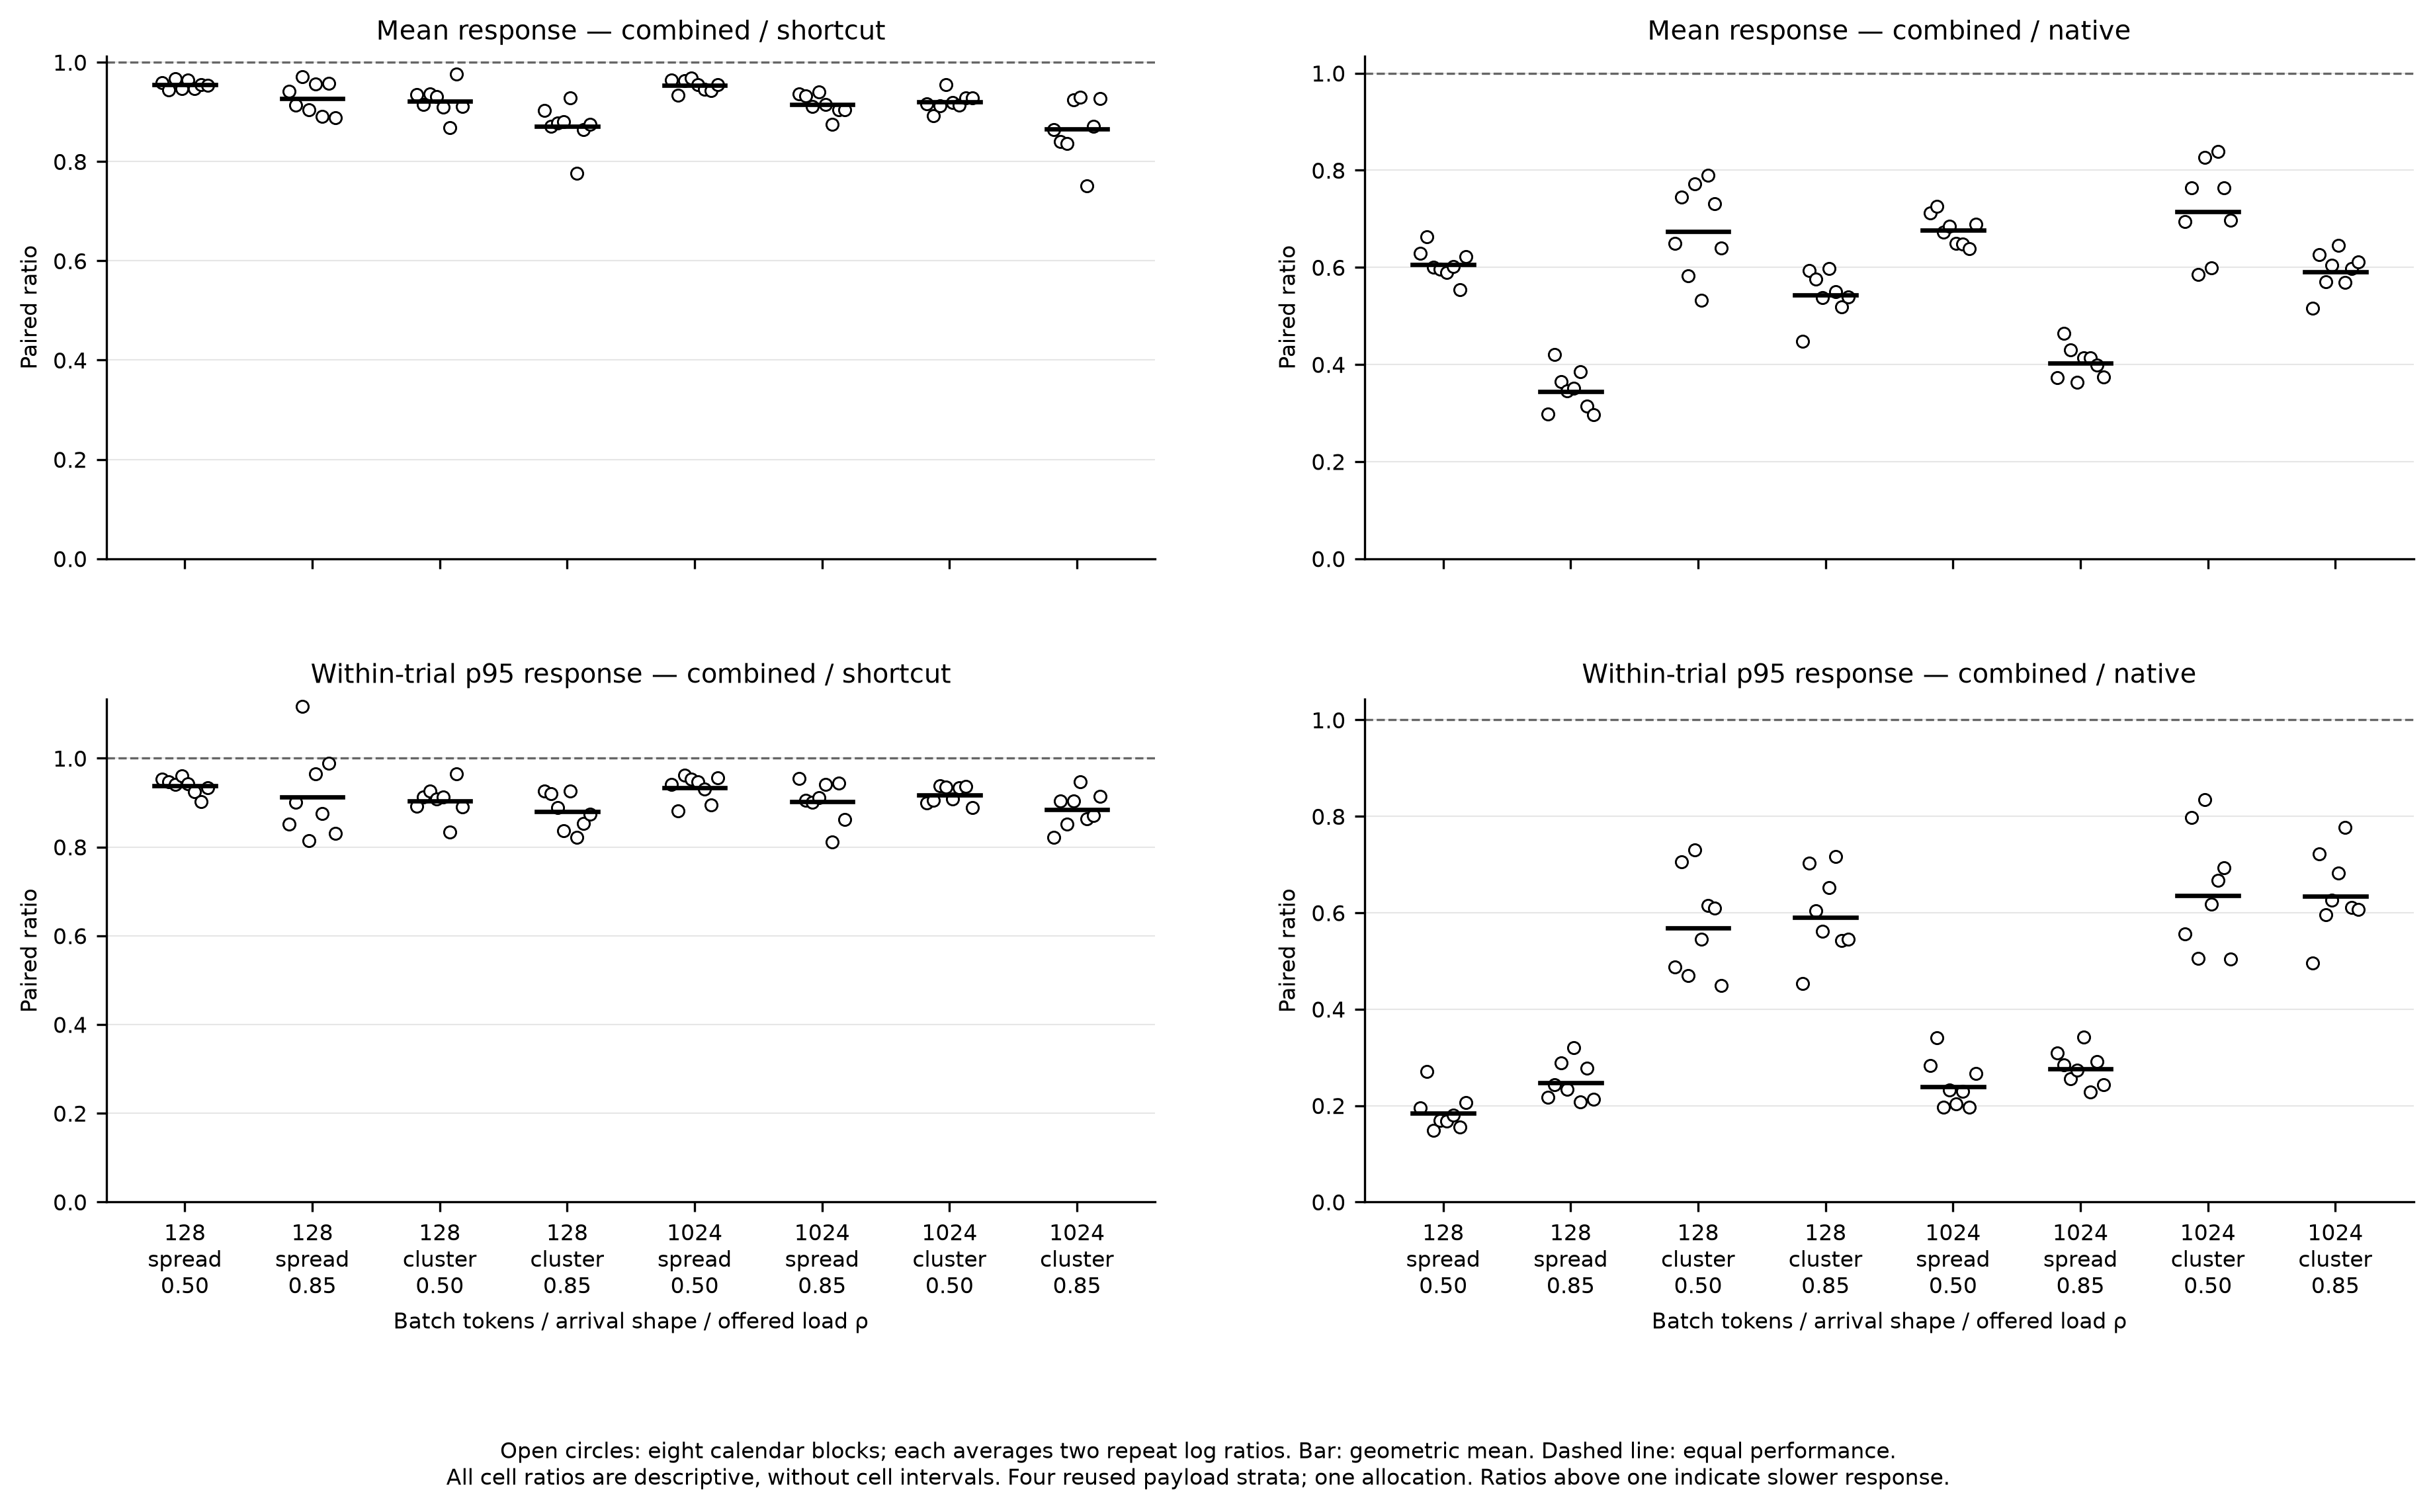

Source data for this figure (header and first rows):
arrival_block_id, block_id, regime, batch_tokens, pattern, rho, contrast, response_mean_ns_ratio, response_p95_ns_ratio, service_mean_ns_ratio
combo-fresh-01, opt-pilot-01, domain0, 128, spread, 0.5, combined_over_shortcut, 0.959, 0.9534, 0.9605
combo-fresh-01, opt-pilot-01, domain0, 128, spread, 0.5, combined_over_native, 0.6283, 0.195, 0.8476
combo-fresh-01, opt-pilot-01, domain0, 128, spread, 0.5, shortcut_over_native, 0.6551, 0.2045, 0.8825
combo-fresh-02, opt-pilot-01, domain1, 128, spread, 0.5, combined_over_shortcut, 0.9444, 0.9472, 0.9455
combo-fresh-02, opt-pilot-01, domain1, 128, spread, 0.5, combined_over_native, 0.663, 0.2708, 0.8262
combo-fresh-02, opt-pilot-01, domain1, 128, spread, 0.5, shortcut_over_native, 0.702, 0.286, 0.8739
combo-fresh-03, opt-pilot-02, domain0, 128, spread, 0.5, combined_over_shortcut, 0.9674, 0.9405, 0.9672
combo-fresh-03, opt-pilot-02, domain0, 128, spread, 0.5, combined_over_native, 0.6009, 0.1482, 0.8377
combo-fresh-03, opt-pilot-02, domain0, 128, spread, 0.5, shortcut_over_native, 0.6212, 0.1576, 0.8661
combo-fresh-04, opt-pilot-02, domain1, 128, spread, 0.5, combined_over_shortcut, 0.9472, 0.9596, 0.9481
combo-fresh-04, opt-pilot-02, domain1, 128, spread, 0.5, combined_over_native, 0.5957, 0.1696, 0.8331
combo-fresh-04, opt-pilot-02, domain1, 128, spread, 0.5, shortcut_over_native, 0.6289, 0.1767, 0.8786
combo-fresh-05, opt-pilot-01, domain0, 128, spread, 0.5, combined_over_shortcut, 0.9639, 0.9421, 0.9656
combo-fresh-05, opt-pilot-01, domain0, 128, spread, 0.5, combined_over_native, 0.5889, 0.1684, 0.8396
combo-fresh-05, opt-pilot-01, domain0, 128, spread, 0.5, shortcut_over_native, 0.611, 0.1787, 0.8695
combo-fresh-06, opt-pilot-01, domain1, 128, spread, 0.5, combined_over_shortcut, 0.9474, 0.9245, 0.9509
combo-fresh-06, opt-pilot-01, domain1, 128, spread, 0.5, combined_over_native, 0.6021, 0.1808, 0.8291
combo-fresh-06, opt-pilot-01, domain1, 128, spread, 0.5, shortcut_over_native, 0.6356, 0.1956, 0.8719
combo-fresh-07, opt-pilot-02, domain0, 128, spread, 0.5, combined_over_shortcut, 0.9553, 0.9027, 0.959
combo-fresh-07, opt-pilot-02, domain0, 128, spread, 0.5, combined_over_native, 0.5545, 0.1553, 0.8339
combo-fresh-07, opt-pilot-02, domain0, 128, spread, 0.5, shortcut_over_native, 0.5805, 0.172, 0.8696
combo-fresh-08, opt-pilot-02, domain1, 128, spread, 0.5, combined_over_shortcut, 0.9541, 0.9335, 0.9528
combo-fresh-08, opt-pilot-02, domain1, 128, spread, 0.5, combined_over_native, 0.6218, 0.2063, 0.8365
combo-fresh-08, opt-pilot-02, domain1, 128, spread, 0.5, shortcut_over_native, 0.6517, 0.221, 0.8779
combo-fresh-01, opt-pilot-01, domain0, 128, spread, 0.85, combined_over_shortcut, 0.9419, 0.851, 0.9739
combo-fresh-01, opt-pilot-01, domain0, 128, spread, 0.85, combined_over_native, 0.2976, 0.2179, 0.827
combo-fresh-01, opt-pilot-01, domain0, 128, spread, 0.85, shortcut_over_native, 0.3159, 0.2561, 0.8491
combo-fresh-02, opt-pilot-01, domain1, 128, spread, 0.85, combined_over_shortcut, 0.9137, 0.9002, 0.9406
combo-fresh-02, opt-pilot-01, domain1, 128, spread, 0.85, combined_over_native, 0.421, 0.2438, 0.8335
combo-fresh-02, opt-pilot-01, domain1, 128, spread, 0.85, shortcut_over_native, 0.4608, 0.2708, 0.8861
combo-fresh-03, opt-pilot-02, domain0, 128, spread, 0.85, combined_over_shortcut, 0.9711, 1.117, 0.978
combo-fresh-03, opt-pilot-02, domain0, 128, spread, 0.85, combined_over_native, 0.3646, 0.2886, 0.8498
combo-fresh-03, opt-pilot-02, domain0, 128, spread, 0.85, shortcut_over_native, 0.3755, 0.2583, 0.8689
combo-fresh-04, opt-pilot-02, domain1, 128, spread, 0.85, combined_over_shortcut, 0.9043, 0.815, 0.9485
combo-fresh-04, opt-pilot-02, domain1, 128, spread, 0.85, combined_over_native, 0.3459, 0.2332, 0.8427
combo-fresh-04, opt-pilot-02, domain1, 128, spread, 0.85, shortcut_over_native, 0.3825, 0.2862, 0.8884
combo-fresh-05, opt-pilot-01, domain0, 128, spread, 0.85, combined_over_shortcut, 0.9561, 0.9648, 0.9719
combo-fresh-05, opt-pilot-01, domain0, 128, spread, 0.85, combined_over_native, 0.3514, 0.3199, 0.8427
combo-fresh-05, opt-pilot-01, domain0, 128, spread, 0.85, shortcut_over_native, 0.3675, 0.3315, 0.8671
combo-fresh-06, opt-pilot-01, domain1, 128, spread, 0.85, combined_over_shortcut, 0.8914, 0.876, 0.9498
combo-fresh-06, opt-pilot-01, domain1, 128, spread, 0.85, combined_over_native, 0.3845, 0.208, 0.8351
combo-fresh-06, opt-pilot-01, domain1, 128, spread, 0.85, shortcut_over_native, 0.4314, 0.2374, 0.8793
combo-fresh-07, opt-pilot-02, domain0, 128, spread, 0.85, combined_over_shortcut, 0.9572, 0.9889, 0.9754
combo-fresh-07, opt-pilot-02, domain0, 128, spread, 0.85, combined_over_native, 0.3145, 0.2775, 0.8361
combo-fresh-07, opt-pilot-02, domain0, 128, spread, 0.85, shortcut_over_native, 0.3285, 0.2806, 0.8572
combo-fresh-08, opt-pilot-02, domain1, 128, spread, 0.85, combined_over_shortcut, 0.8885, 0.8304, 0.9412
combo-fresh-08, opt-pilot-02, domain1, 128, spread, 0.85, combined_over_native, 0.2967, 0.2136, 0.8184
combo-fresh-08, opt-pilot-02, domain1, 128, spread, 0.85, shortcut_over_native, 0.3339, 0.2572, 0.8695
combo-fresh-01, opt-pilot-01, domain0, 128, cluster, 0.5, combined_over_shortcut, 0.9349, 0.8918, 0.9668
combo-fresh-01, opt-pilot-01, domain0, 128, cluster, 0.5, combined_over_native, 0.6496, 0.4875, 0.849
combo-fresh-01, opt-pilot-01, domain0, 128, cluster, 0.5, shortcut_over_native, 0.6948, 0.5466, 0.8781
combo-fresh-02, opt-pilot-01, domain1, 128, cluster, 0.5, combined_over_shortcut, 0.9146, 0.9125, 0.9598
combo-fresh-02, opt-pilot-01, domain1, 128, cluster, 0.5, combined_over_native, 0.745, 0.7057, 0.8391
combo-fresh-02, opt-pilot-01, domain1, 128, cluster, 0.5, shortcut_over_native, 0.8145, 0.7734, 0.8742
combo-fresh-03, opt-pilot-02, domain0, 128, cluster, 0.5, combined_over_shortcut, 0.9366, 0.926, 0.9634
combo-fresh-03, opt-pilot-02, domain0, 128, cluster, 0.5, combined_over_native, 0.5831, 0.4692, 0.8363
combo-fresh-03, opt-pilot-02, domain0, 128, cluster, 0.5, shortcut_over_native, 0.6226, 0.5067, 0.8681
combo-fresh-04, opt-pilot-02, domain1, 128, cluster, 0.5, combined_over_shortcut, 0.9308, 0.9081, 0.9592
combo-fresh-04, opt-pilot-02, domain1, 128, cluster, 0.5, combined_over_native, 0.7726, 0.7305, 0.8418
combo-fresh-04, opt-pilot-02, domain1, 128, cluster, 0.5, shortcut_over_native, 0.83, 0.8044, 0.8776
... 132 more rows
